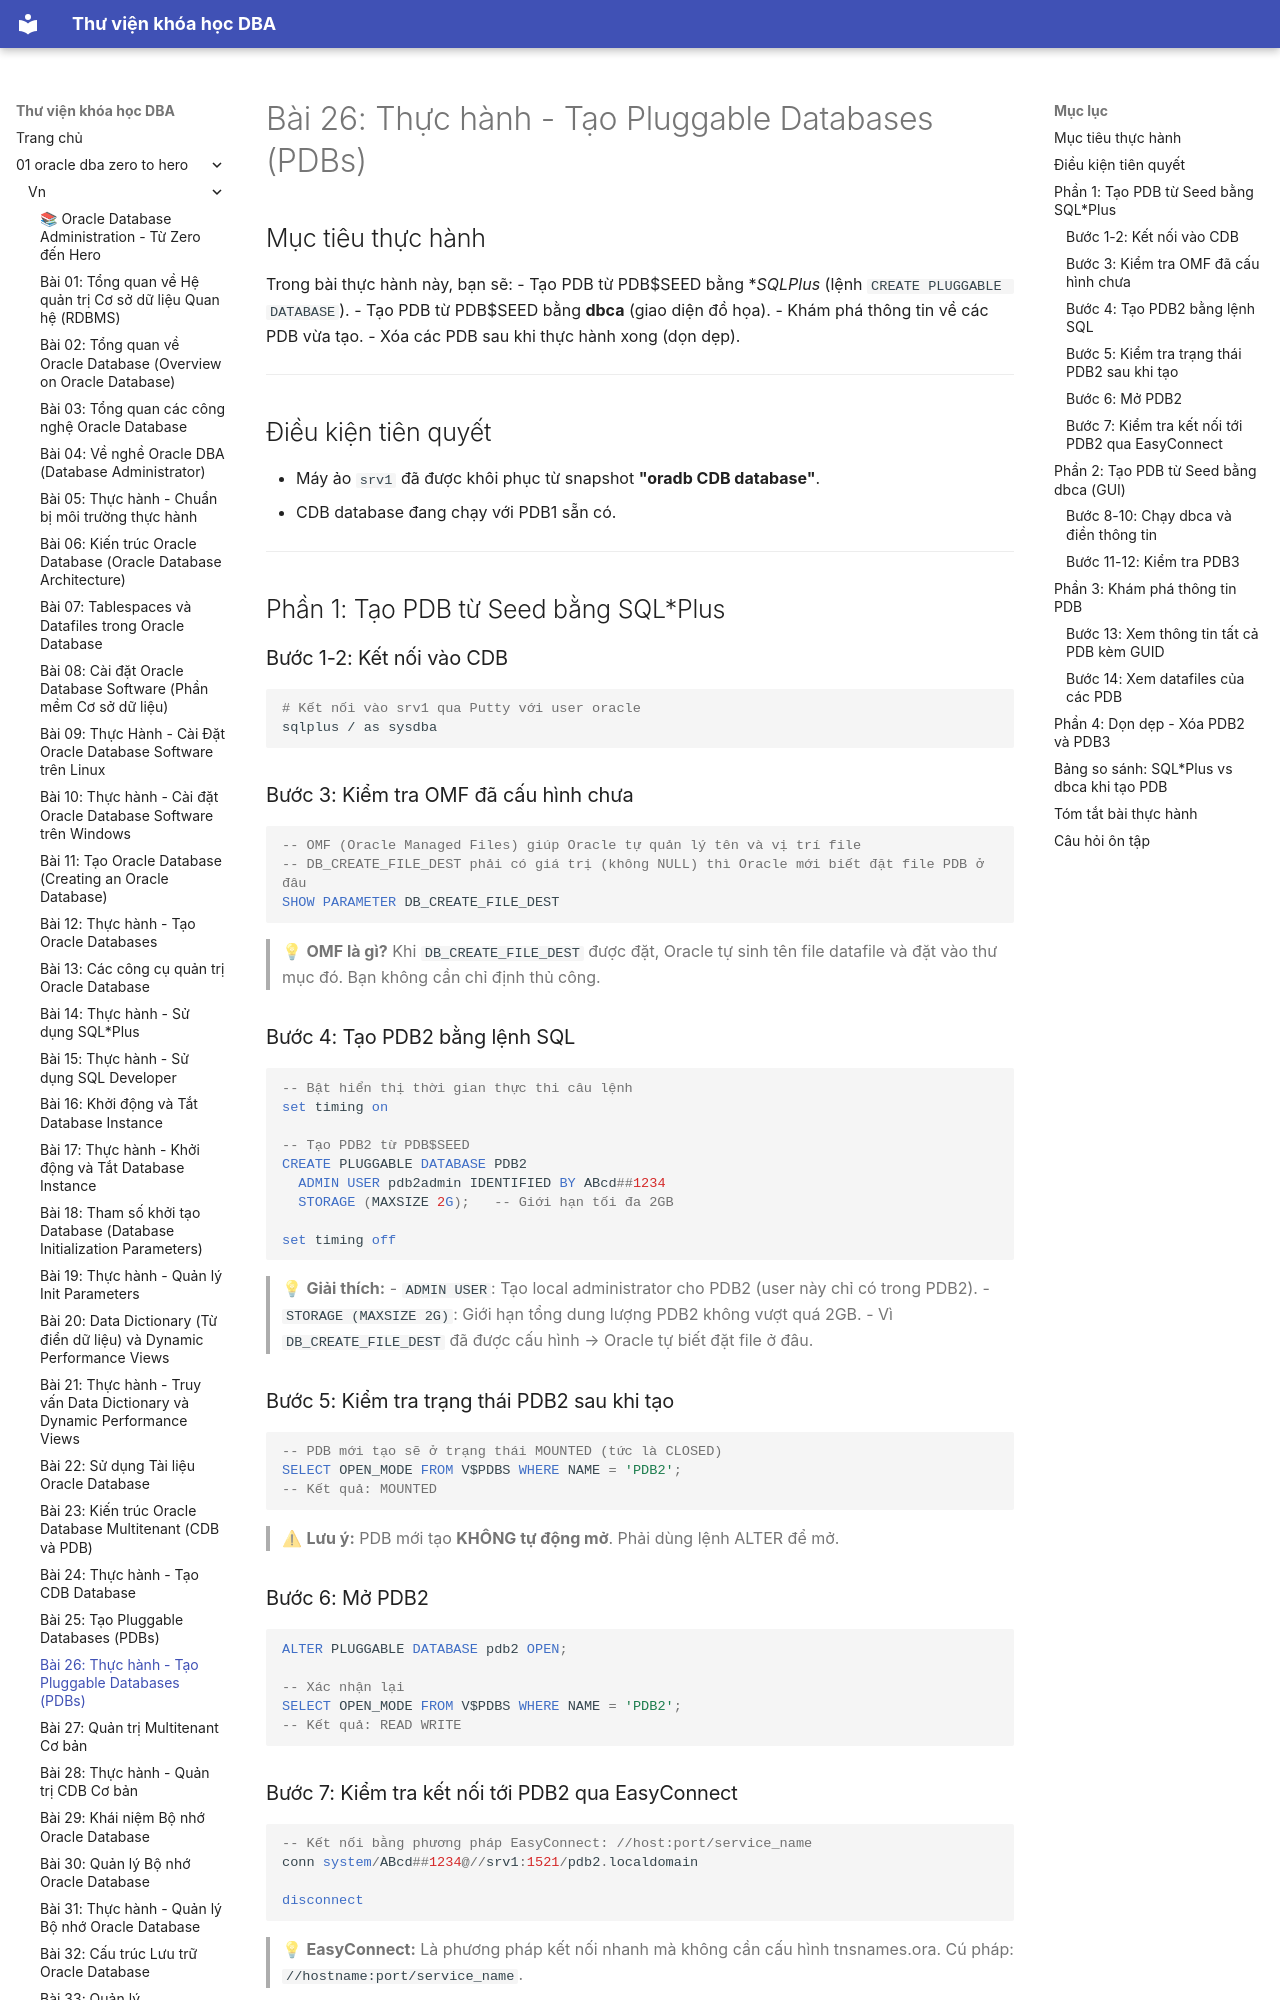

repository: quochuyag/MkDocs_local · page: 01-oracle-dba-zero-to-hero/vn/026-thuc-hanh-tao-pdb/index.html · generator: mkdocs

---
title: 'Bài 26: Thực hành - Tạo Pluggable Databases (PDBs)'
course: 01-oracle-dba-zero-to-hero
source: Oracle-Database-Administration-from-Zero-to-Hero/VN/26-thuc-hanh-tao-pdb.md
---

# Bài 26: Thực hành - Tạo Pluggable Databases (PDBs)

## Mục tiêu thực hành
Trong bài thực hành này, bạn sẽ:
- Tạo PDB từ PDB$SEED bằng **SQL*Plus** (lệnh `CREATE PLUGGABLE DATABASE`).
- Tạo PDB từ PDB$SEED bằng **dbca** (giao diện đồ họa).
- Khám phá thông tin về các PDB vừa tạo.
- Xóa các PDB sau khi thực hành xong (dọn dẹp).

---

## Điều kiện tiên quyết
- Máy ảo `srv1` đã được khôi phục từ snapshot **"oradb CDB database"**.
- CDB database đang chạy với PDB1 sẵn có.

---

## Phần 1: Tạo PDB từ Seed bằng SQL*Plus

### Bước 1-2: Kết nối vào CDB

```bash
# Kết nối vào srv1 qua Putty với user oracle
sqlplus / as sysdba
```

### Bước 3: Kiểm tra OMF đã cấu hình chưa

```sql
-- OMF (Oracle Managed Files) giúp Oracle tự quản lý tên và vị trí file
-- DB_CREATE_FILE_DEST phải có giá trị (không NULL) thì Oracle mới biết đặt file PDB ở đâu
SHOW PARAMETER DB_CREATE_FILE_DEST
```

> 💡 **OMF là gì?** Khi `DB_CREATE_FILE_DEST` được đặt, Oracle tự sinh tên file datafile và đặt vào thư mục đó. Bạn không cần chỉ định thủ công.

### Bước 4: Tạo PDB2 bằng lệnh SQL

```sql
-- Bật hiển thị thời gian thực thi câu lệnh
set timing on

-- Tạo PDB2 từ PDB$SEED
CREATE PLUGGABLE DATABASE PDB2
  ADMIN USER pdb2admin IDENTIFIED BY ABcd##1234
  STORAGE (MAXSIZE 2G);   -- Giới hạn tối đa 2GB

set timing off
```

> 💡 **Giải thích:**
> - `ADMIN USER`: Tạo local administrator cho PDB2 (user này chỉ có trong PDB2).
> - `STORAGE (MAXSIZE 2G)`: Giới hạn tổng dung lượng PDB2 không vượt quá 2GB.
> - Vì `DB_CREATE_FILE_DEST` đã được cấu hình → Oracle tự biết đặt file ở đâu.

### Bước 5: Kiểm tra trạng thái PDB2 sau khi tạo

```sql
-- PDB mới tạo sẽ ở trạng thái MOUNTED (tức là CLOSED)
SELECT OPEN_MODE FROM V$PDBS WHERE NAME = 'PDB2';
-- Kết quả: MOUNTED
```

> ⚠ **Lưu ý:** PDB mới tạo **KHÔNG tự động mở**. Phải dùng lệnh ALTER để mở.

### Bước 6: Mở PDB2

```sql
ALTER PLUGGABLE DATABASE pdb2 OPEN;

-- Xác nhận lại
SELECT OPEN_MODE FROM V$PDBS WHERE NAME = 'PDB2';
-- Kết quả: READ WRITE
```
